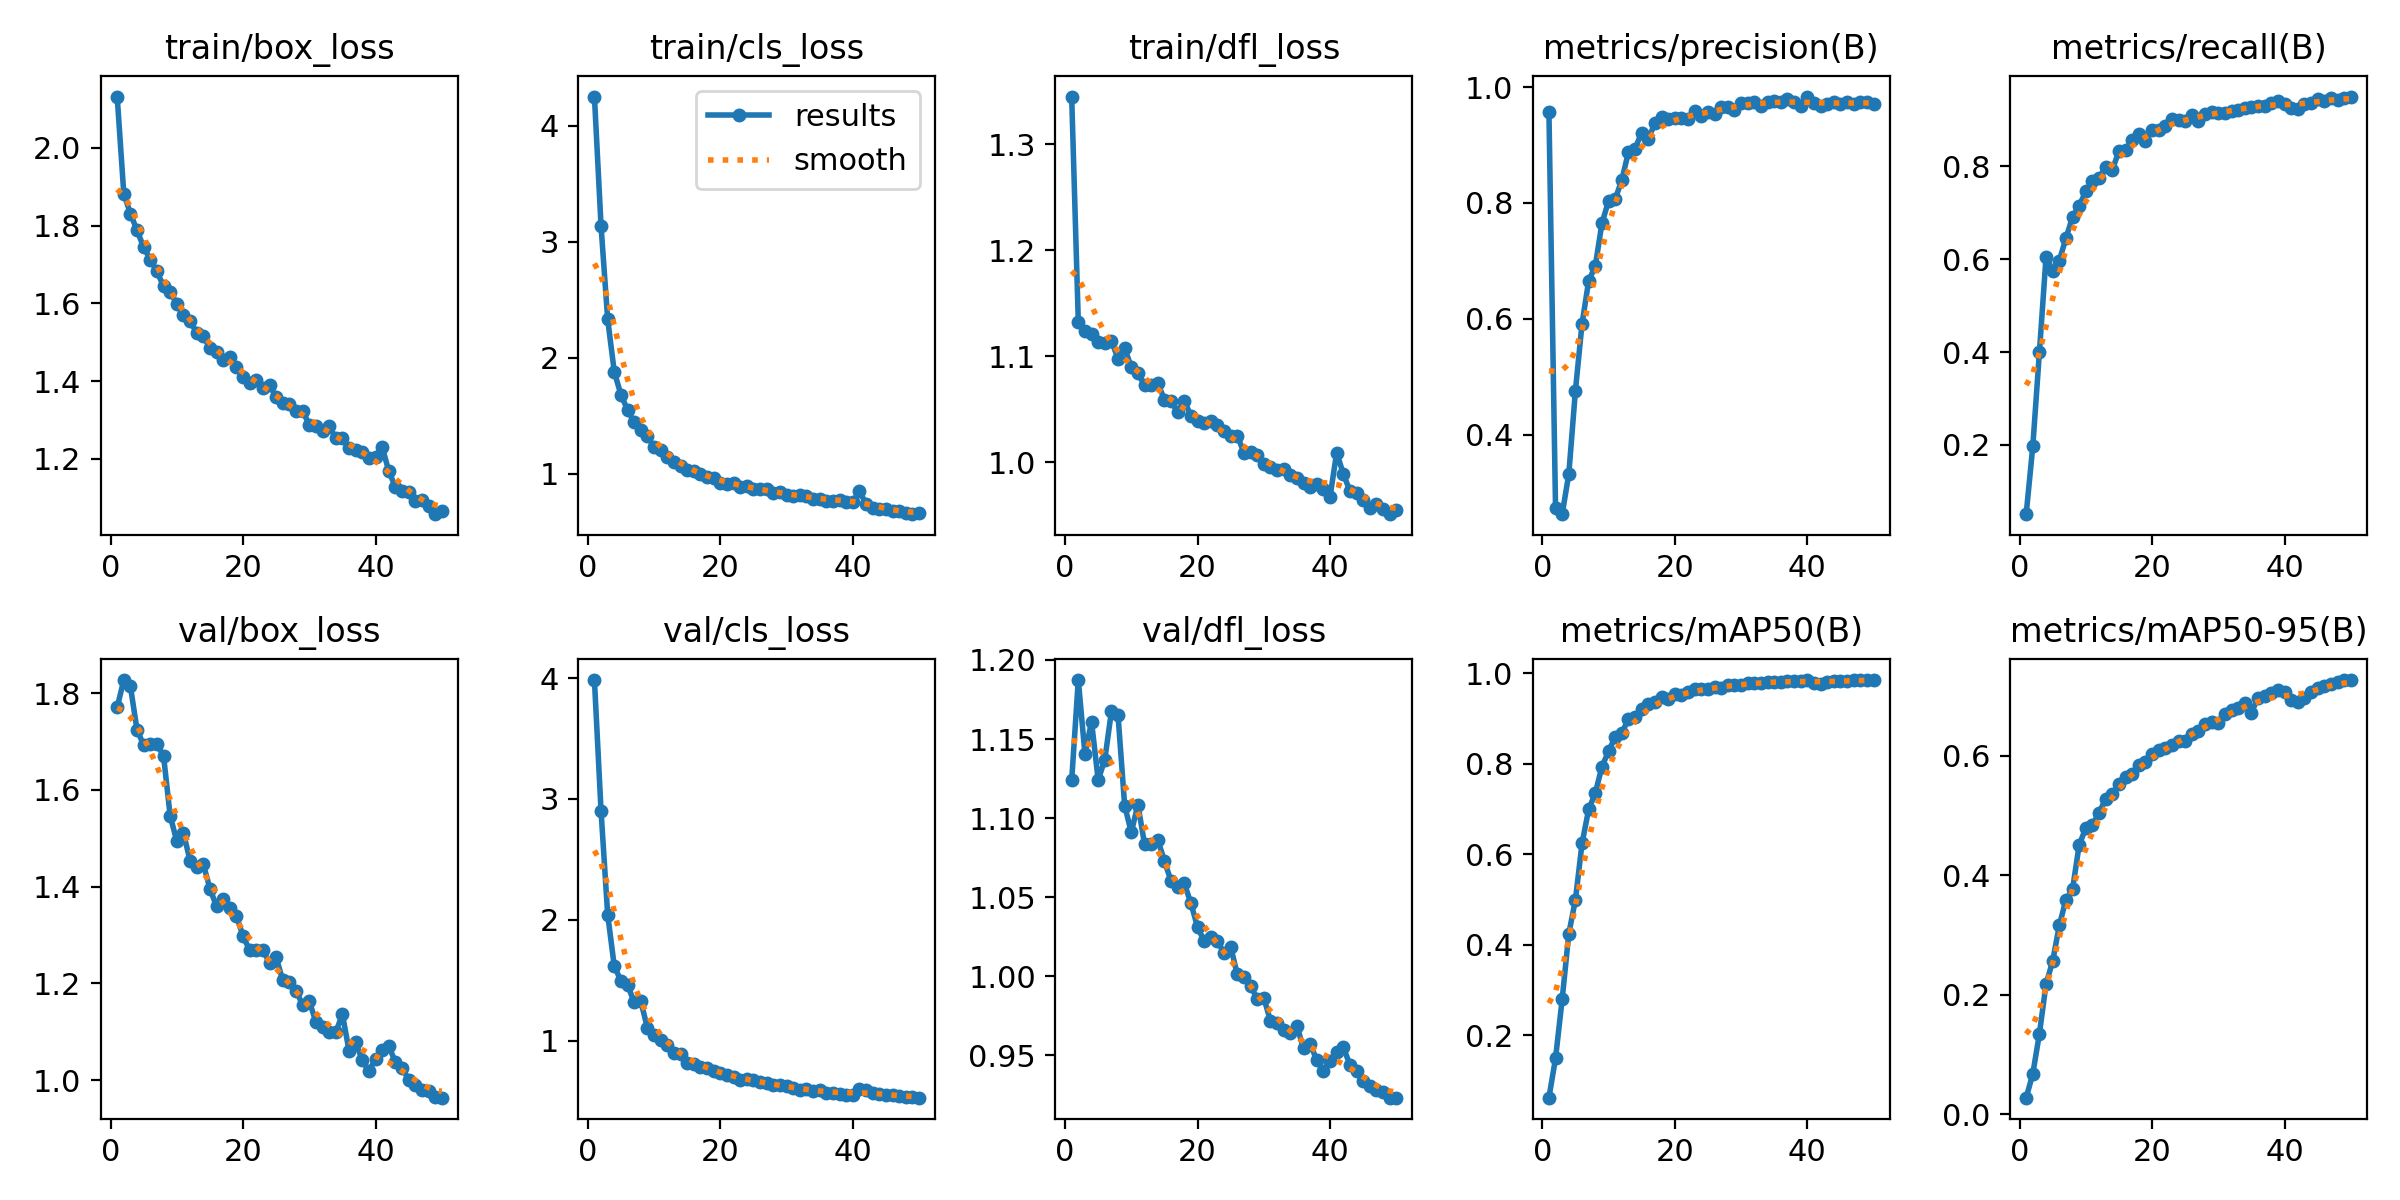

The table this chart was drawn from, first rows:
epoch, time, train/box_loss, train/cls_loss, train/dfl_loss, metrics/precision(B), metrics/recall(B), metrics/mAP50(B), metrics/mAP50-95(B), val/box_loss, val/cls_loss, val/dfl_loss, lr/pg0, lr/pg1, lr/pg2
1, 6.992, 2.132, 4.251, 1.345, 0.9573, 0.05092, 0.06233, 0.02742, 1.77, 3.984, 1.124, 0.0002317, 0.0002317, 0.0002317
2, 12.64, 1.882, 3.135, 1.132, 0.2737, 0.1971, 0.1494, 0.0673, 1.827, 2.901, 1.187, 0.0004604, 0.0004604, 0.0004604
3, 18.14, 1.831, 2.331, 1.123, 0.2632, 0.4003, 0.28, 0.1347, 1.814, 2.043, 1.141, 0.0006797, 0.0006797, 0.0006797
4, 23.57, 1.788, 1.878, 1.121, 0.3323, 0.6056, 0.4247, 0.2178, 1.724, 1.614, 1.161, 0.0006716, 0.0006716, 0.0006716
5, 28.93, 1.744, 1.681, 1.113, 0.4764, 0.5758, 0.4997, 0.256, 1.693, 1.497, 1.124, 0.0006575, 0.0006575, 0.0006575
6, 34.43, 1.712, 1.549, 1.112, 0.5918, 0.597, 0.6245, 0.316, 1.695, 1.463, 1.137, 0.0006433, 0.0006433, 0.0006433
7, 39.88, 1.683, 1.444, 1.114, 0.6656, 0.6456, 0.6995, 0.359, 1.694, 1.316, 1.168, 0.0006292, 0.0006292, 0.0006292
8, 45.22, 1.643, 1.377, 1.098, 0.6913, 0.691, 0.7354, 0.3766, 1.67, 1.325, 1.165, 0.000615, 0.000615, 0.000615
9, 50.82, 1.63, 1.326, 1.107, 0.7649, 0.7156, 0.7937, 0.4509, 1.546, 1.105, 1.108, 0.0006009, 0.0006009, 0.0006009
10, 56.45, 1.598, 1.226, 1.09, 0.8034, 0.7464, 0.828, 0.479, 1.494, 1.043, 1.091, 0.0005868, 0.0005868, 0.0005868
11, 62.1, 1.569, 1.206, 1.084, 0.8066, 0.7682, 0.859, 0.4841, 1.511, 1.004, 1.109, 0.0005726, 0.0005726, 0.0005726
12, 67.66, 1.554, 1.146, 1.072, 0.8394, 0.7762, 0.868, 0.505, 1.454, 0.9626, 1.084, 0.0005585, 0.0005585, 0.0005585
13, 74.02, 1.525, 1.098, 1.073, 0.8877, 0.7983, 0.8994, 0.528, 1.441, 0.8995, 1.084, 0.0005444, 0.0005444, 0.0005444
14, 79.81, 1.516, 1.065, 1.075, 0.8934, 0.7929, 0.904, 0.5366, 1.446, 0.8884, 1.086, 0.0005302, 0.0005302, 0.0005302
15, 85.45, 1.485, 1.029, 1.059, 0.9215, 0.8328, 0.9206, 0.5523, 1.395, 0.815, 1.073, 0.0005161, 0.0005161, 0.0005161
16, 91.25, 1.476, 1.023, 1.058, 0.911, 0.8347, 0.9315, 0.5646, 1.359, 0.8069, 1.06, 0.0005019, 0.0005019, 0.0005019
17, 96.98, 1.454, 1, 1.047, 0.9372, 0.8561, 0.9366, 0.5693, 1.374, 0.7772, 1.056, 0.0004878, 0.0004878, 0.0004878
18, 102.7, 1.462, 0.9727, 1.058, 0.9477, 0.8701, 0.9478, 0.5842, 1.356, 0.7708, 1.059, 0.0004737, 0.0004737, 0.0004737
19, 108.3, 1.435, 0.9607, 1.044, 0.9446, 0.8545, 0.944, 0.5901, 1.339, 0.7516, 1.046, 0.0004595, 0.0004595, 0.0004595
20, 114, 1.41, 0.9188, 1.039, 0.947, 0.8795, 0.9546, 0.6027, 1.298, 0.7289, 1.031, 0.0004454, 0.0004454, 0.0004454
21, 119.7, 1.396, 0.9126, 1.037, 0.9474, 0.8789, 0.9521, 0.6096, 1.268, 0.7147, 1.022, 0.0004313, 0.0004313, 0.0004313
22, 125.4, 1.404, 0.9216, 1.039, 0.9449, 0.887, 0.9583, 0.6138, 1.269, 0.6965, 1.025, 0.0004171, 0.0004171, 0.0004171
23, 131.1, 1.383, 0.8892, 1.035, 0.9587, 0.9017, 0.9651, 0.6177, 1.269, 0.6753, 1.022, 0.000403, 0.000403, 0.000403
24, 136.8, 1.39, 0.8897, 1.029, 0.9505, 0.8994, 0.9645, 0.6258, 1.242, 0.6822, 1.014, 0.0003888, 0.0003888, 0.0003888
25, 142.5, 1.359, 0.8686, 1.025, 0.957, 0.8978, 0.9658, 0.6245, 1.253, 0.6719, 1.019, 0.0003747, 0.0003747, 0.0003747
26, 148.2, 1.345, 0.8673, 1.025, 0.9536, 0.91, 0.9701, 0.6362, 1.206, 0.6551, 1.001, 0.0003606, 0.0003606, 0.0003606
27, 153.9, 1.342, 0.8639, 1.009, 0.966, 0.8989, 0.9668, 0.6413, 1.203, 0.6471, 0.9995, 0.0003464, 0.0003464, 0.0003464
28, 159.5, 1.322, 0.8295, 1.009, 0.9659, 0.9129, 0.9741, 0.6527, 1.184, 0.6315, 0.9939, 0.0003323, 0.0003323, 0.0003323
29, 165.3, 1.324, 0.8433, 1.007, 0.961, 0.9172, 0.9749, 0.657, 1.155, 0.6282, 0.9858, 0.0003182, 0.0003182, 0.0003182
30, 171, 1.287, 0.8196, 0.9986, 0.9731, 0.9161, 0.9754, 0.6549, 1.163, 0.6252, 0.9864, 0.000304, 0.000304, 0.000304
31, 176.7, 1.285, 0.8074, 0.9951, 0.9716, 0.9155, 0.9784, 0.6707, 1.12, 0.6099, 0.9719, 0.0002899, 0.0002899, 0.0002899
32, 182.5, 1.272, 0.8172, 0.9921, 0.975, 0.9201, 0.9785, 0.6765, 1.11, 0.5937, 0.9704, 0.0002757, 0.0002757, 0.0002757
33, 188.1, 1.284, 0.8114, 0.9935, 0.9671, 0.9219, 0.9788, 0.6807, 1.1, 0.5964, 0.9659, 0.0002616, 0.0002616, 0.0002616
34, 193.7, 1.253, 0.7857, 0.9875, 0.9739, 0.9271, 0.98, 0.6878, 1.098, 0.5827, 0.9639, 0.0002475, 0.0002475, 0.0002475
35, 199.3, 1.254, 0.7839, 0.9851, 0.9751, 0.9285, 0.9816, 0.6724, 1.136, 0.5918, 0.9686, 0.0002333, 0.0002333, 0.0002333
36, 205, 1.227, 0.7619, 0.9802, 0.974, 0.9306, 0.9818, 0.6975, 1.06, 0.5661, 0.9543, 0.0002192, 0.0002192, 0.0002192
37, 210.9, 1.222, 0.7608, 0.9765, 0.9792, 0.9309, 0.9831, 0.7, 1.078, 0.5654, 0.9571, 0.0002051, 0.0002051, 0.0002051
38, 216.8, 1.218, 0.7716, 0.9789, 0.9736, 0.9371, 0.9839, 0.7048, 1.041, 0.5598, 0.947, 0.0001909, 0.0001909, 0.0001909
39, 222.6, 1.201, 0.7599, 0.9743, 0.9681, 0.9412, 0.9831, 0.7103, 1.019, 0.5506, 0.9403, 0.0001768, 0.0001768, 0.0001768
40, 228.2, 1.204, 0.7548, 0.9672, 0.9836, 0.9352, 0.985, 0.7072, 1.043, 0.5502, 0.9462, 0.0001626, 0.0001626, 0.0001626
41, 234.6, 1.231, 0.8478, 1.009, 0.9716, 0.9268, 0.979, 0.6945, 1.061, 0.5951, 0.9524, 0.0001485, 0.0001485, 0.0001485
42, 240.2, 1.168, 0.7422, 0.989, 0.9667, 0.9246, 0.9775, 0.6896, 1.07, 0.5876, 0.955, 0.0001344, 0.0001344, 0.0001344
43, 245.9, 1.128, 0.7077, 0.9728, 0.9714, 0.9339, 0.9809, 0.6977, 1.037, 0.5698, 0.9441, 0.0001202, 0.0001202, 0.0001202
44, 251.5, 1.117, 0.6919, 0.9707, 0.9747, 0.9361, 0.9823, 0.7066, 1.026, 0.5574, 0.9399, 0.0001061, 0.0001061, 0.0001061
45, 257.2, 1.114, 0.6929, 0.9645, 0.9701, 0.9454, 0.9835, 0.7139, 1.001, 0.5528, 0.9338, 9.19632e-05, 9.19632e-05, 9.19632e-05
46, 262.8, 1.093, 0.6766, 0.9569, 0.9739, 0.9414, 0.9843, 0.7166, 0.9897, 0.547, 0.9307, 7.7826e-05, 7.7826e-05, 7.7826e-05
47, 268.4, 1.093, 0.6788, 0.9607, 0.9709, 0.9473, 0.9852, 0.7211, 0.9801, 0.5382, 0.928, 6.36888e-05, 6.36888e-05, 6.36888e-05
48, 274.1, 1.08, 0.66, 0.9555, 0.9743, 0.9424, 0.9845, 0.7242, 0.9782, 0.5342, 0.9269, 4.95516e-05, 4.95516e-05, 4.95516e-05
49, 279.7, 1.058, 0.6509, 0.9509, 0.9737, 0.9469, 0.9851, 0.7271, 0.9657, 0.5297, 0.9232, 3.54144e-05, 3.54144e-05, 3.54144e-05
50, 285.2, 1.066, 0.6594, 0.9548, 0.9713, 0.9507, 0.9854, 0.7271, 0.9635, 0.527, 0.9232, 2.12772e-05, 2.12772e-05, 2.12772e-05
